7-way image classification set "new_dataset" from GitHub (jgurien03/grailed-bot); label vocabulary: accessories, bottoms, dresses, outerwear, shoes, skirts, tops.

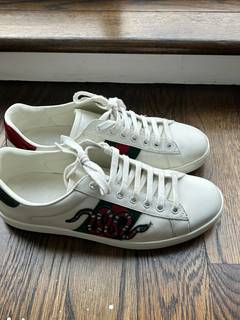
Label: shoes

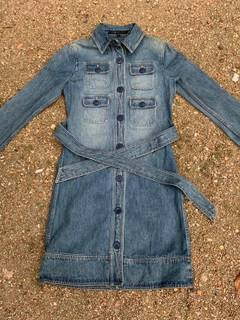
Label: dresses

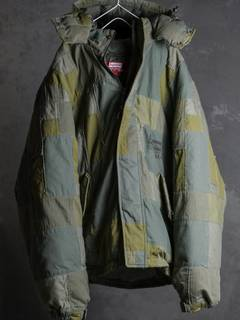
Label: outerwear

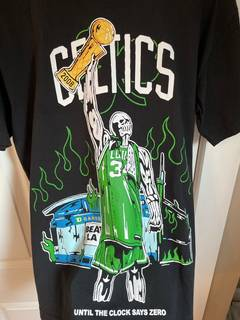
Label: tops

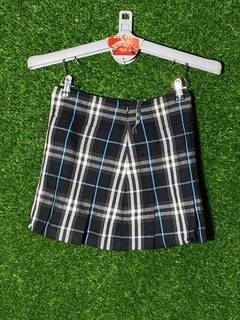
Label: skirts

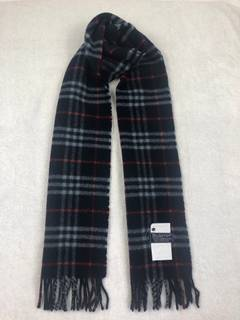
Label: accessories
